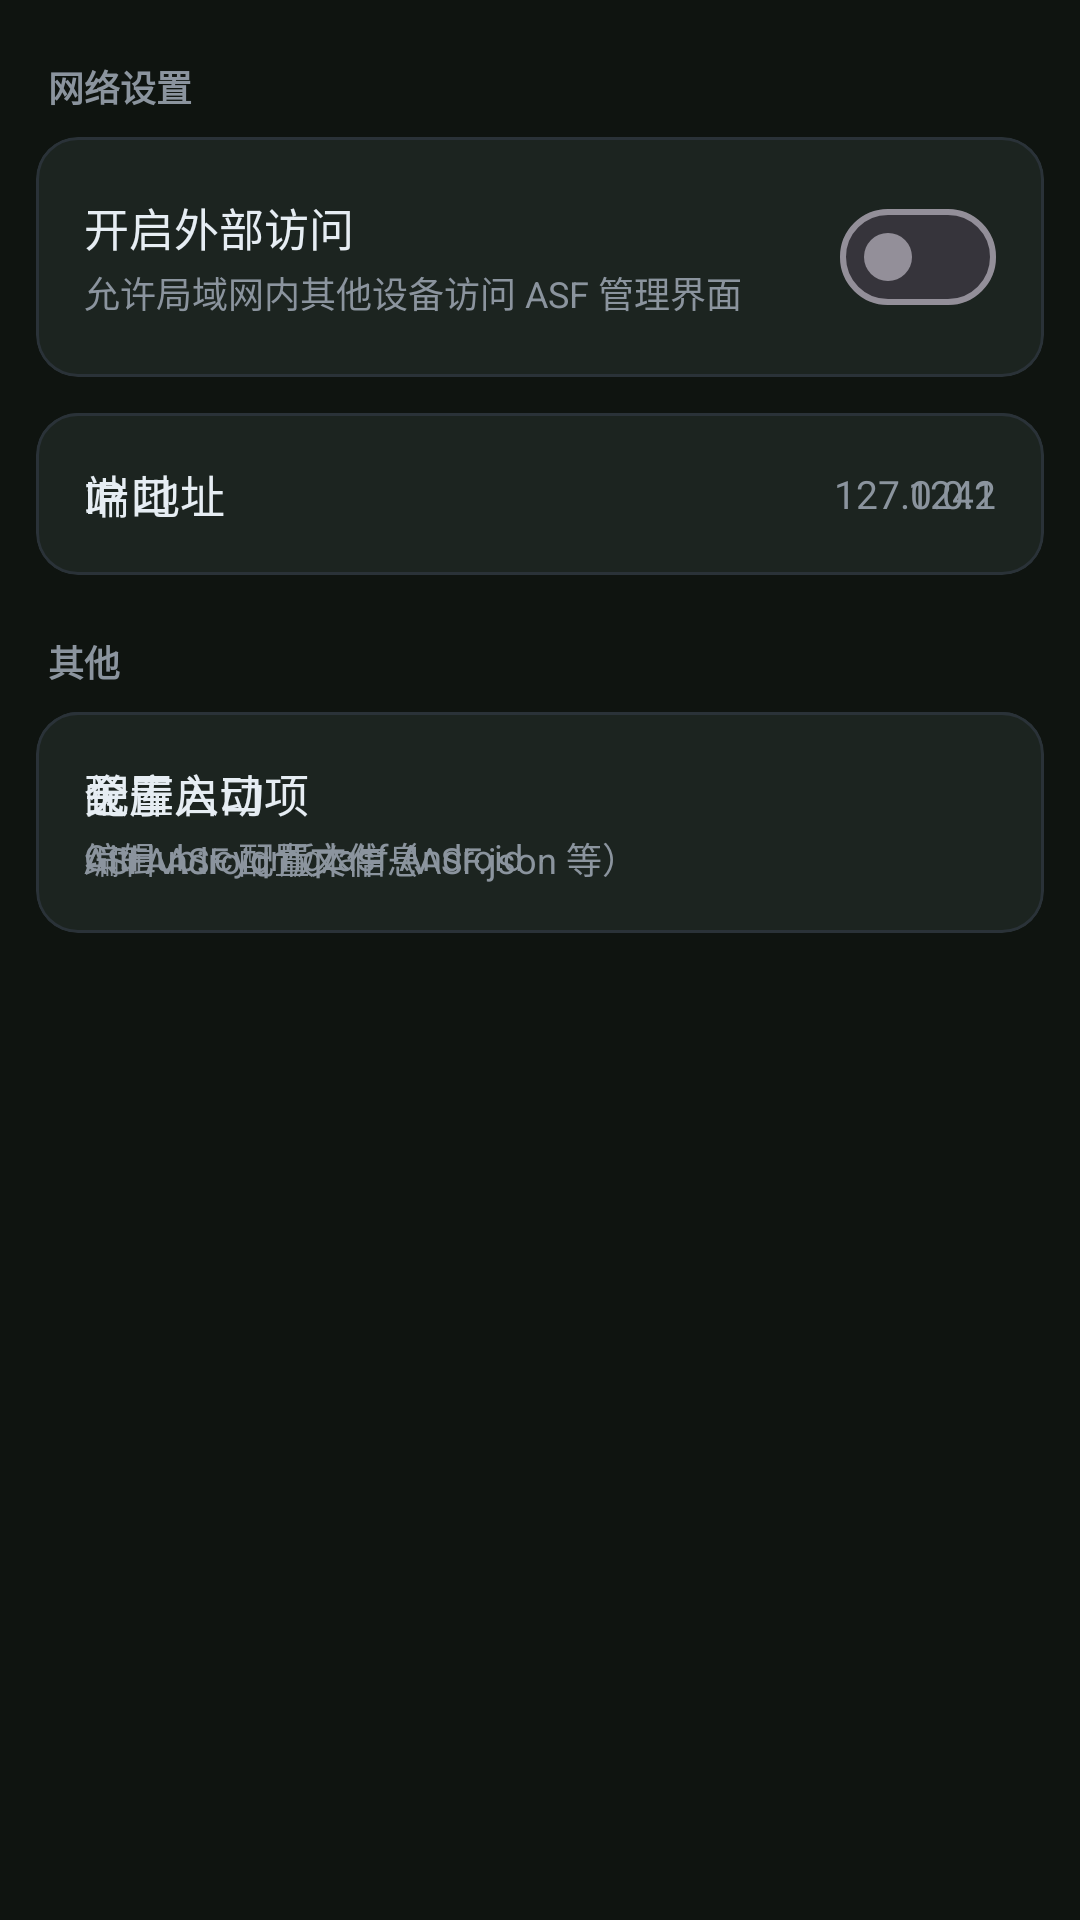

Produce the Android XML layout that renders to this screen, including the resource entries it uses.
<!-- AndroidManifest.xml: application theme Theme.ASFAndroid -->
<!-- res/layout/fragment_settings.xml -->
<?xml version="1.0" encoding="utf-8"?>
<ScrollView xmlns:android="http://schemas.android.com/apk/res/android"
    xmlns:app="http://schemas.android.com/apk/res-auto"
    android:layout_width="match_parent"
    android:layout_height="match_parent"
    android:padding="12dp">

    <LinearLayout
        android:layout_width="match_parent"
        android:layout_height="wrap_content"
        android:orientation="vertical">

        <TextView
            android:layout_width="wrap_content"
            android:layout_height="wrap_content"
            android:layout_marginStart="4dp"
            android:layout_marginTop="8dp"
            android:layout_marginBottom="8dp"
            android:text="@string/network_settings"
            android:textColor="@color/text_secondary"
            android:textSize="12sp"
            android:textStyle="bold" />

        <com.google.android.material.card.MaterialCardView
            android:layout_width="match_parent"
            android:layout_height="wrap_content"
            android:layout_marginBottom="12dp"
            app:cardBackgroundColor="@color/surface_card"
            app:cardCornerRadius="14dp"
            app:cardElevation="0dp"
            app:strokeColor="@color/divider"
            app:strokeWidth="1dp">

            <LinearLayout
                android:layout_width="match_parent"
                android:layout_height="wrap_content"
                android:gravity="center_vertical"
                android:orientation="horizontal"
                android:padding="16dp">

                <LinearLayout
                    android:layout_width="0dp"
                    android:layout_height="wrap_content"
                    android:layout_weight="1"
                    android:orientation="vertical">

                    <TextView
                        android:layout_width="wrap_content"
                        android:layout_height="wrap_content"
                        android:text="@string/external_access"
                        android:textColor="@color/text_primary"
                        android:textSize="15sp" />

                    <TextView
                        android:layout_width="wrap_content"
                        android:layout_height="wrap_content"
                        android:layout_marginTop="2dp"
                        android:text="@string/external_access_summary"
                        android:textColor="@color/text_secondary"
                        android:textSize="12sp" />
                </LinearLayout>

                <com.google.android.material.materialswitch.MaterialSwitch
                    android:id="@+id/switch_external"
                    android:layout_width="wrap_content"
                    android:layout_height="wrap_content" />
            </LinearLayout>
        </com.google.android.material.card.MaterialCardView>

        <com.google.android.material.card.MaterialCardView
            android:layout_width="match_parent"
            android:layout_height="wrap_content"
            android:layout_marginBottom="12dp"
            app:cardBackgroundColor="@color/surface_card"
            app:cardCornerRadius="14dp"
            app:cardElevation="0dp"
            app:strokeColor="@color/divider"
            app:strokeWidth="1dp">

            <LinearLayout
                android:id="@+id/row_ip"
                android:layout_width="match_parent"
                android:layout_height="wrap_content"
                android:gravity="center_vertical"
                android:orientation="horizontal"
                android:padding="16dp">

                <TextView
                    android:layout_width="0dp"
                    android:layout_height="wrap_content"
                    android:layout_weight="1"
                    android:text="@string/ip_address"
                    android:textColor="@color/text_primary"
                    android:textSize="15sp" />

                <TextView
                    android:id="@+id/tv_ip_value"
                    android:layout_width="wrap_content"
                    android:layout_height="wrap_content"
                    android:text="127.0.0.1"
                    android:textColor="@color/text_secondary"
                    android:textSize="13sp" />
            </LinearLayout>

            <View
                android:layout_width="match_parent"
                android:layout_height="1dp"
                android:background="@color/divider" />

            <LinearLayout
                android:id="@+id/row_port"
                android:layout_width="match_parent"
                android:layout_height="wrap_content"
                android:gravity="center_vertical"
                android:orientation="horizontal"
                android:padding="16dp">

                <TextView
                    android:layout_width="0dp"
                    android:layout_height="wrap_content"
                    android:layout_weight="1"
                    android:text="@string/ip_port"
                    android:textColor="@color/text_primary"
                    android:textSize="15sp" />

                <TextView
                    android:id="@+id/tv_port_value"
                    android:layout_width="wrap_content"
                    android:layout_height="wrap_content"
                    android:text="1242"
                    android:textColor="@color/text_secondary"
                    android:textSize="13sp" />
            </LinearLayout>
        </com.google.android.material.card.MaterialCardView>

        <TextView
            android:layout_width="wrap_content"
            android:layout_height="wrap_content"
            android:layout_marginStart="4dp"
            android:layout_marginTop="8dp"
            android:layout_marginBottom="8dp"
            android:text="@string/other_settings"
            android:textColor="@color/text_secondary"
            android:textSize="12sp"
            android:textStyle="bold" />

        <com.google.android.material.card.MaterialCardView
            android:layout_width="match_parent"
            android:layout_height="wrap_content"
            android:layout_marginBottom="12dp"
            app:cardBackgroundColor="@color/surface_card"
            app:cardCornerRadius="14dp"
            app:cardElevation="0dp"
            app:strokeColor="@color/divider"
            app:strokeWidth="1dp">

            <LinearLayout
                android:id="@+id/row_launch_options"
                android:layout_width="match_parent"
                android:layout_height="wrap_content"
                android:orientation="vertical"
                android:padding="16dp">

                <TextView
                    android:layout_width="wrap_content"
                    android:layout_height="wrap_content"
                    android:text="@string/launch_options"
                    android:textColor="@color/text_primary"
                    android:textSize="15sp" />

                <TextView
                    android:layout_width="wrap_content"
                    android:layout_height="wrap_content"
                    android:layout_marginTop="2dp"
                    android:text="@string/launch_options_summary"
                    android:textColor="@color/text_secondary"
                    android:textSize="12sp" />
            </LinearLayout>

            <View
                android:layout_width="match_parent"
                android:layout_height="1dp"
                android:background="@color/divider" />

            <LinearLayout
                android:id="@+id/row_repository"
                android:layout_width="match_parent"
                android:layout_height="wrap_content"
                android:orientation="vertical"
                android:padding="16dp">

                <TextView
                    android:layout_width="wrap_content"
                    android:layout_height="wrap_content"
                    android:text="@string/repository"
                    android:textColor="@color/text_primary"
                    android:textSize="15sp" />

                <TextView
                    android:layout_width="wrap_content"
                    android:layout_height="wrap_content"
                    android:layout_marginTop="2dp"
                    android:text="@string/repository_summary"
                    android:textColor="@color/text_secondary"
                    android:textSize="12sp" />
            </LinearLayout>

            <View
                android:layout_width="match_parent"
                android:layout_height="1dp"
                android:background="@color/divider" />

            <LinearLayout
                android:id="@+id/row_about"
                android:layout_width="match_parent"
                android:layout_height="wrap_content"
                android:orientation="vertical"
                android:padding="16dp">

                <TextView
                    android:layout_width="wrap_content"
                    android:layout_height="wrap_content"
                    android:text="@string/about"
                    android:textColor="@color/text_primary"
                    android:textSize="15sp" />

                <TextView
                    android:layout_width="wrap_content"
                    android:layout_height="wrap_content"
                    android:layout_marginTop="2dp"
                    android:text="@string/about_summary"
                    android:textColor="@color/text_secondary"
                    android:textSize="12sp" />
            </LinearLayout>
        </com.google.android.material.card.MaterialCardView>
    </LinearLayout>
</ScrollView>
<!-- resources referenced by this layout -->
<resources>
  <color name="divider">#2A3238</color>
  <color name="surface_card">#1C2420</color>
  <color name="text_primary">#E6EDF3</color>
  <color name="text_secondary">#8B949E</color>
  <string name="about">关于</string>
  <string name="about_summary">ASFAndroid 版本信息</string>
  <string name="external_access">开启外部访问</string>
  <string name="external_access_summary">允许局域网内其他设备访问 ASF 管理界面</string>
  <string name="ip_address">IP 地址</string>
  <string name="ip_port">端口</string>
  <string name="launch_options">配置启动项</string>
  <string name="launch_options_summary">编辑 ASF 配置文件（ASF.json 等）</string>
  <string name="network_settings">网络设置</string>
  <string name="other_settings">其他</string>
  <string name="repository">仓库入口</string>
  <string name="repository_summary">GitHub: cyqmq/asf-Android</string>
  <style name="Theme.ASFAndroid" parent="Theme.Material3.Dark.NoActionBar">
          <item name="colorPrimary">@color/asf_primary</item>
          <item name="colorOnPrimary">@android:color/black</item>
          <item name="colorSurface">@color/surface_dark</item>
          <item name="android:statusBarColor">@color/bg_dark</item>
          <item name="android:navigationBarColor">@color/bg_dark</item>
          <item name="android:windowLightStatusBar">false</item>
          <item name="android:windowBackground">@color/bg_dark</item>
      </style>
  <color name="asf_primary">#1DB954</color>
  <color name="surface_dark">#161C18</color>
  <color name="bg_dark">#0F1410</color>
</resources>
